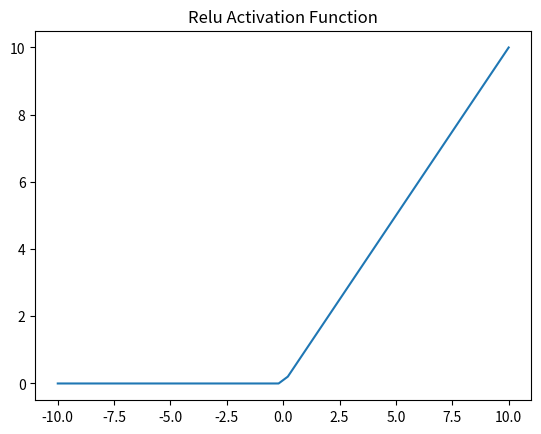

The script that saved this image:
import numpy as np


class ReluActivation:
    """
    Rectified Linear Unit
    Simpler and faster than sigmoid,
    speed, efficiency and non-linearity
    """

    def forward(self, layer_output):
        self.output = np.maximum(0, layer_output)
        return self.output


if __name__ == "__main__":

    import matplotlib.pyplot as plt

    relu = ReluActivation()

    x = np.linspace(-10, 10)
    y = relu.forward(x)

    plt.title("Relu Activation Function")
    plt.plot(x, y)
    plt.show()
